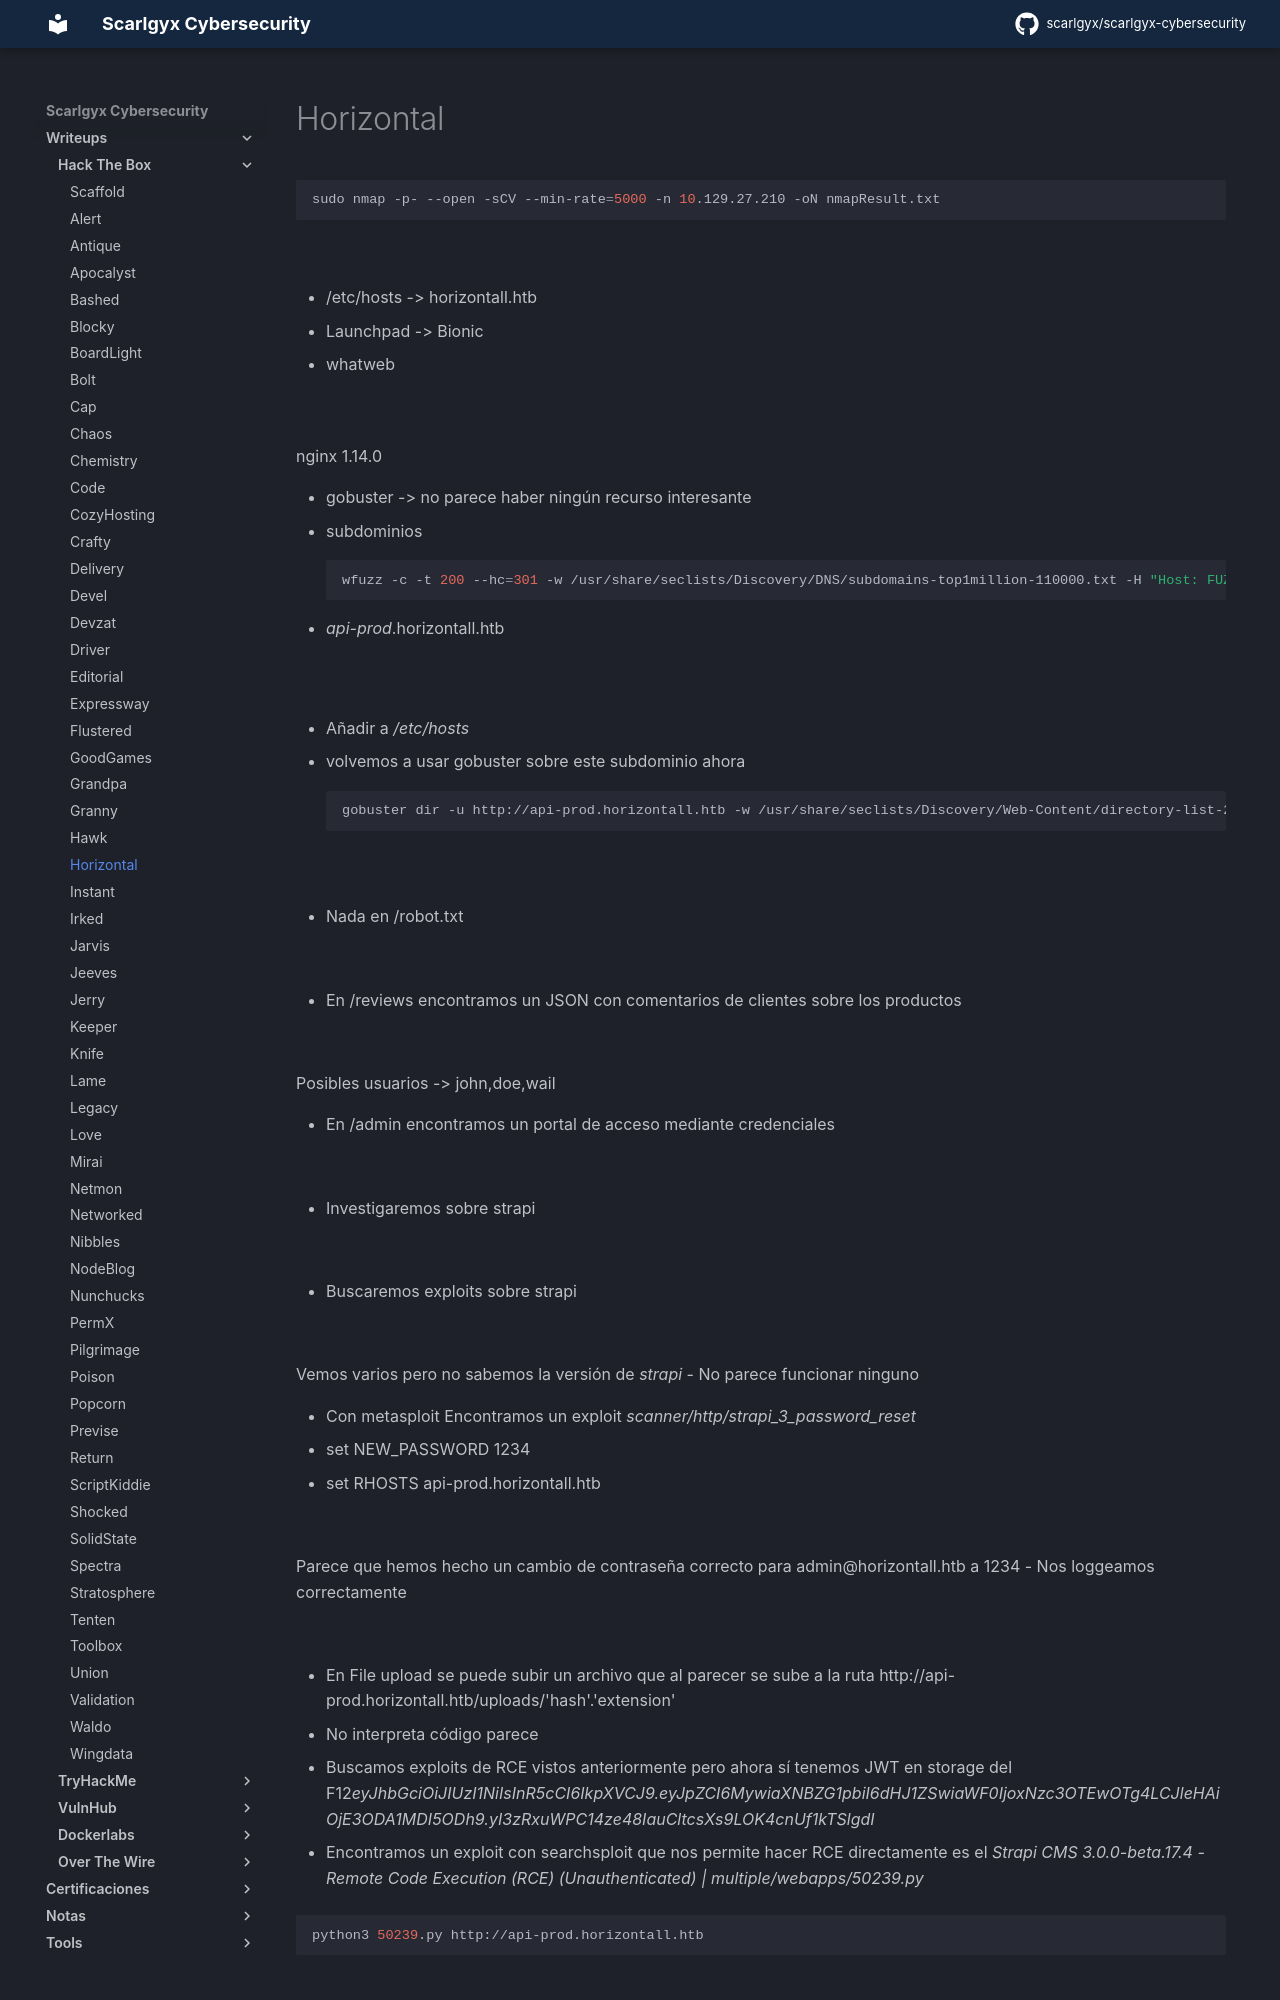

repository: scarlgyx/scarlgyx-cybersecurity · page: writeups/hackthebox/horizontal/index.html · generator: mkdocs

# Horizontal

```bash
sudo nmap -p- --open -sCV --min-rate=5000 -n 10.129.27.210 -oN nmapResult.txt
```

![](../../assets/img/Pasted_image_20260504170802.png)

- /etc/hosts -> horizontall.htb

- Launchpad -> Bionic

- whatweb

![](../../assets/img/Pasted_image_20260504171305.png)

nginx 1.14.0

- gobuster -> no parece haber ningún recurso interesante
- subdominios
```bash
wfuzz -c -t 200 --hc=301 -w /usr/share/seclists/Discovery/DNS/subdomains-top1million-110000.txt -H "Host: FUZZ.horizontall.htb" http://horizontall.htb
```

- *api-prod*.horizontall.htb

![](../../assets/img/Pasted_image_20260504172033.png)

- Añadir a */etc/hosts*

- volvemos a usar gobuster sobre este subdominio ahora
```bash
gobuster dir -u http://api-prod.horizontall.htb -w /usr/share/seclists/Discovery/Web-Content/directory-list-2.3-medium.txt -t 200 -x html,php,txt
```

![](../../assets/img/Pasted_image_20260504173031.png)

- Nada en /robot.txt

![](../../assets/img/Pasted_image_20260504173709.png)

- En /reviews encontramos un JSON con comentarios de clientes sobre los productos

![](../../assets/img/Pasted_image_20260504173549.png)

Posibles usuarios -> john,doe,wail

- En /admin encontramos un portal de acceso mediante credenciales

![](../../assets/img/Pasted_image_20260504173415.png)

- Investigaremos sobre strapi

![](../../assets/img/Pasted_image_20260504173738.png)

- Buscaremos exploits sobre strapi

![](../../assets/img/Pasted_image_20260504174028.png)

Vemos varios pero no sabemos la versión de *strapi*
- No parece funcionar ninguno

- Con metasploit
Encontramos un exploit *scanner/http/strapi_3_password_reset*
- set NEW_PASSWORD 1234
- set RHOSTS api-prod.horizontall.htb

![](../../assets/img/Pasted_image_20260504180755.png)

Parece que hemos hecho un cambio de contraseña correcto para admin@horizontall.htb a 1234
- Nos loggeamos correctamente

![](../../assets/img/Pasted_image_20260504181020.png)

- En File upload se puede subir un archivo que al parecer se sube a la ruta http://api-prod.horizontall.htb/uploads/'hash'.'extension'
- No interpreta código parece

- Buscamos exploits de RCE vistos anteriormente pero ahora sí tenemos JWT en storage del F12*eyJhbGciOiJIUzI1NiIsInR5cCI6IkpXVCJ9.eyJpZCI6MywiaXNBZG1pbiI6dHJ1ZSwiaWF0IjoxNzc3OTEwOTg4LCJleHAiOjE3ODA1MDI5ODh9.yI3zRxuWPC14ze48IauCltcsXs9LOK4cnUf1kTSlgdI*
